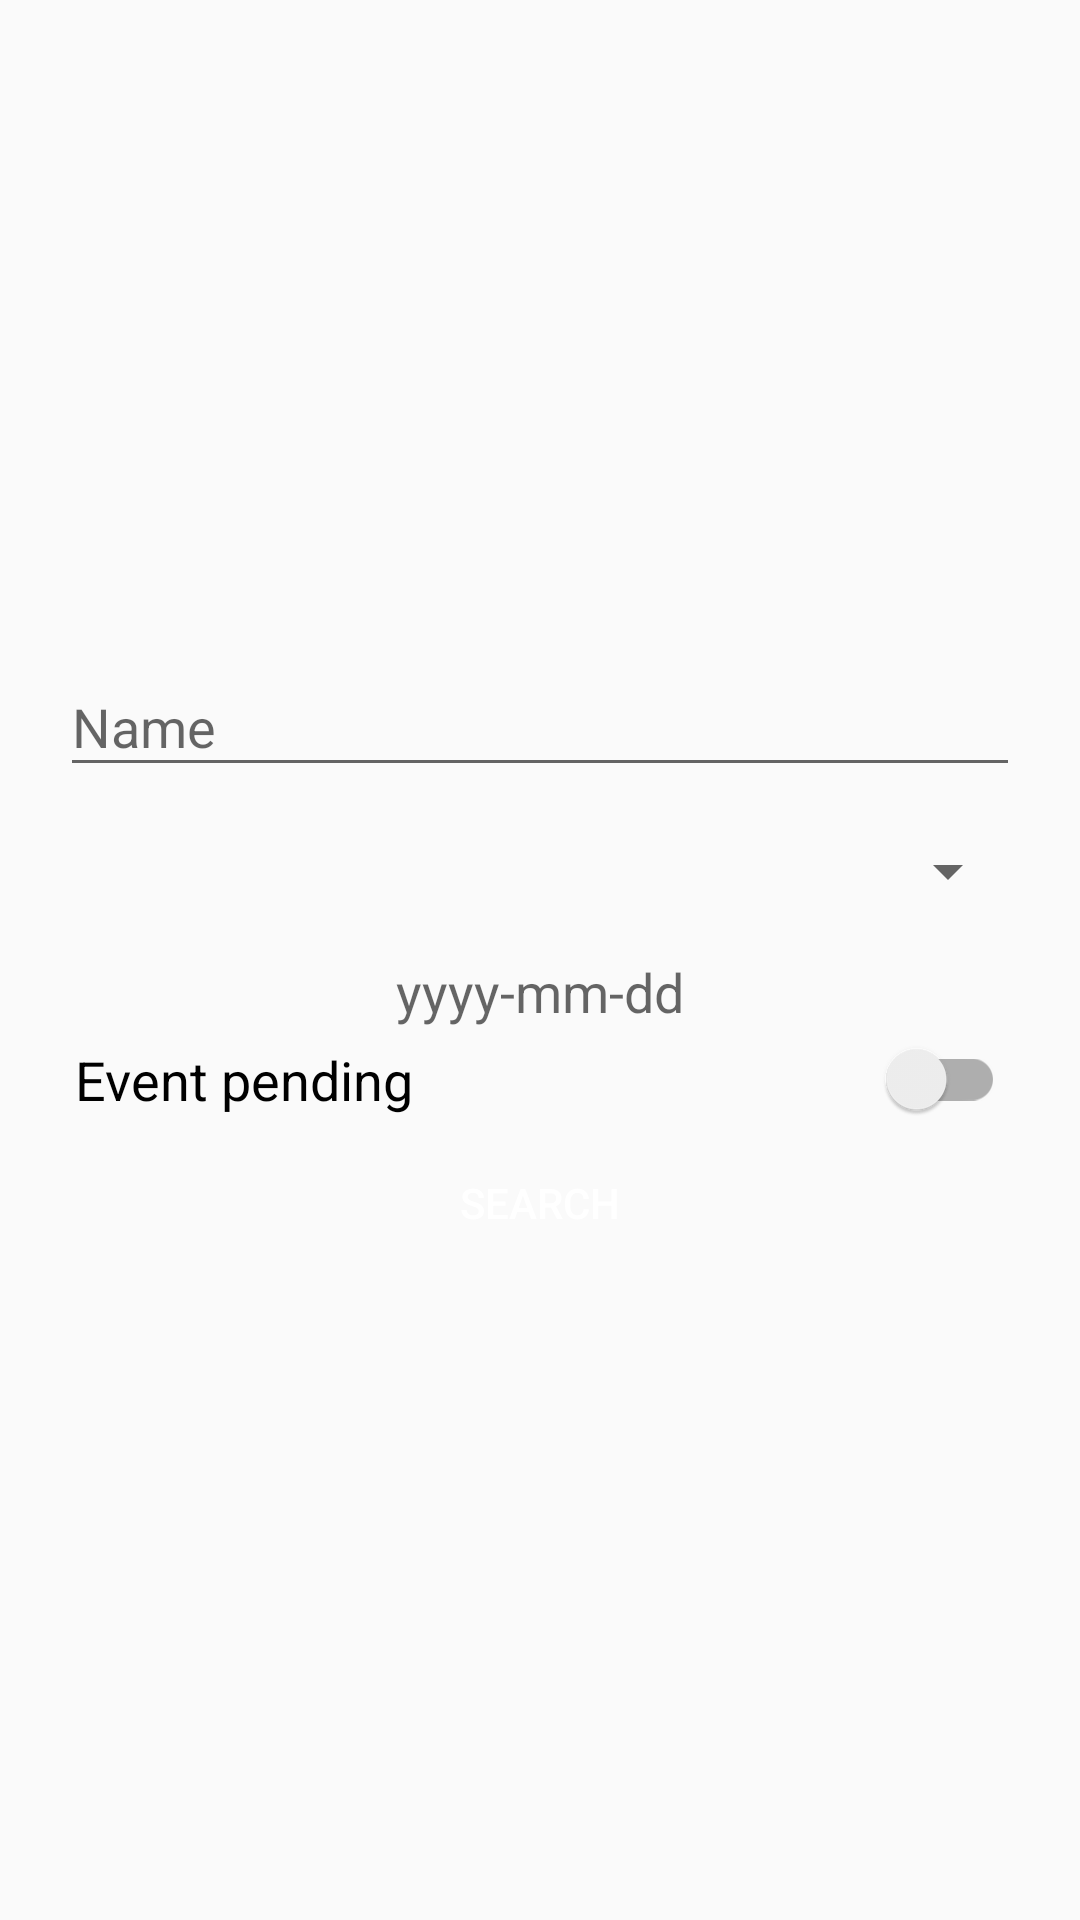

Write the Android layout XML for this screen, with the resource values it uses.
<!-- AndroidManifest.xml: application theme MyMaterialDesignTheme -->
<!-- res/layout/event_search.xml -->
<?xml version="1.0" encoding="utf-8"?>
<ScrollView
    xmlns:android="http://schemas.android.com/apk/res/android"
    xmlns:app="http://schemas.android.com/apk/res-auto"
    android:layout_width="match_parent"
    android:layout_height="match_parent"
    android:fillViewport="true">

    <LinearLayout
        android:layout_width="fill_parent"
        android:layout_height="wrap_content"
        android:layout_centerInParent="true"
        android:orientation="vertical"
        android:gravity="center">

        <LinearLayout
            android:layout_width="match_parent"
            android:layout_height="wrap_content"
            android:layout_centerInParent="true"
            android:layout_marginBottom="5dp"
            android:layout_marginRight="20dp"
            android:layout_marginLeft="20dp"
            android:orientation="vertical"
            android:gravity="center" >

            <android.support.design.widget.TextInputLayout
                android:id="@+id/Name_input"
                android:layout_width="match_parent"
                android:layout_height="wrap_content">
                <EditText
                    android:id="@+id/Name_etxt"
                    android:layout_width="match_parent"
                    android:layout_height="wrap_content"
                    android:inputType="textCapSentences|textCapWords"
                    android:singleLine="true"
                    android:hint="@string/name" />
            </android.support.design.widget.TextInputLayout>

            <android.support.v7.widget.Toolbar
                android:id="@+id/City_input"
                android:layout_width="match_parent"
                android:layout_height="wrap_content"
                app:layout_scrollFlags="scroll|enterAlways">
                <Spinner
                    android:id="@+id/City_sp"
                    android:layout_width="match_parent"
                    android:layout_height="wrap_content"
                    android:gravity="center"/>
            </android.support.v7.widget.Toolbar>

            <TextView
                android:id="@+id/Date_txt"
                android:layout_width="match_parent"
                android:layout_height="wrap_content"
                android:singleLine="true"
                android:textSize="18dp"
                android:gravity="center"
                android:hint="@string/hint_date"/>

            <android.support.v7.widget.SwitchCompat
                android:id="@+id/Event_swt"
                android:layout_width="match_parent"
                android:layout_height="wrap_content"
                android:layout_gravity="center_horizontal"
                android:padding="5dp"
                android:textSize="18dp"
                android:textColor="@color/red"
                android:text="@string/event_pending"
                android:textOff="@string/event_pending"
                android:textOn="@string/event_complete"
                app:showText="false"/>

            <Button
                android:id="@+id/Search_btn"
                android:layout_width="match_parent"
                android:layout_height="wrap_content"
                android:background="@color/red"
                android:text="@string/search"
                android:textColor="@color/white" />
        </LinearLayout>

        <ListView
            android:id="@+id/Event_lv"
            android:layout_width="fill_parent"
            android:layout_height="wrap_content" />
    </LinearLayout>
</ScrollView>
<!-- resources referenced by this layout -->
<resources>
  <string name="event_complete">Event complete</string>
  <string name="event_pending">Event pending</string>
  <string name="hint_date">yyyy-mm-dd</string>
  <string name="name">Name</string>
  <string name="search">Search</string>
  <style name="MyMaterialDesignTheme" parent="MyMaterialDesignTheme.Base" />
  <style name="MyMaterialDesignTheme.Base" parent="Theme.AppCompat.Light.DarkActionBar">
          <item name="windowNoTitle">true</item>
          <item name="windowActionBar">false</item>
          <item name="colorPrimary">@color/red</item>
          <item name="colorPrimaryDark">@color/red</item>
          <item name="colorAccent">@color/red</item>
      </style>
  <!-- not gathered from this repository: default colours our renderer supplied (Android Studio template values) -->
  <color name="white">#FFFFFFFF</color>
</resources>
